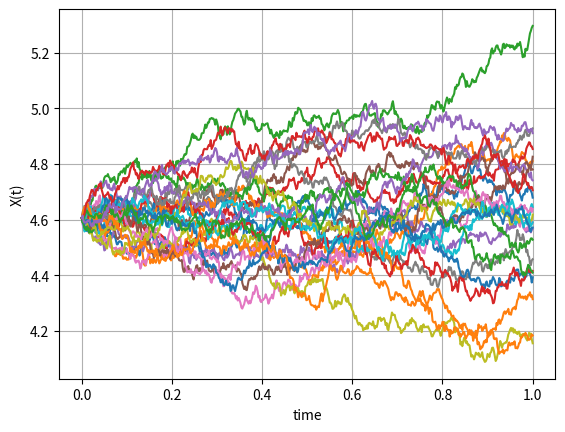
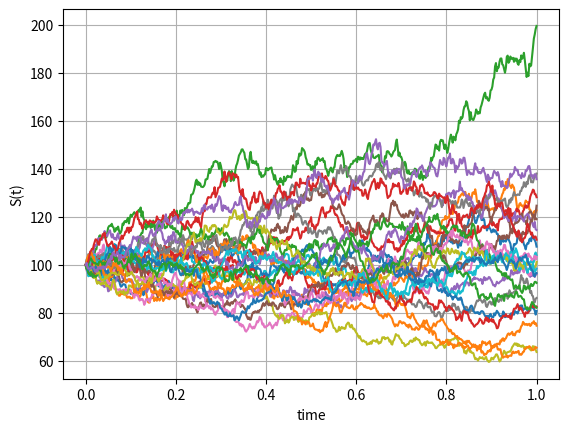

The script that saved these images, in order:
import numpy as np
import matplotlib.pyplot as plt

def GeneratePaths_GBM_ABM(m,n,T,r,sigma,S0):    
    # Random seeding
    np.random.seed(42)
        
    Z = np.random.normal(0.0,1.0,[m,n]) # Here m is no. of paths and n is no. of steps
    X = np.zeros([m, n+1])
    S = np.zeros([m, n+1])
    time = np.zeros([n+1])
    
    # Setting initial condition    
    X[:,0] = np.log(S0)
    
    dt = T / n
    for i in range(0,n):
        # making sure that samples from normal have mean 0 and variance 1
        if m > 1:
            Z[:,i] = (Z[:,i] - np.mean(Z[:,i])) / np.std(Z[:,i])
            
        X[:,i+1] = X[:,i] + (r - (sigma **2)/2 ) * dt + sigma * np.power(dt, 1/2)*Z[:,i]
        time[i+1] = time[i] +dt
        
    #Compute exponent of ABM
    S = np.exp(X)
    paths = {"time":time,"X":X,"S":S}
    return paths

# Example case
m = 25
n = 500
T = 1
r = 0.05
sigma = 0.25
S0 = 100
    
Paths = GeneratePaths_GBM_ABM(m, n, T,r,sigma,S0)
timeGrid = Paths["time"]
X = Paths["X"]
S = Paths["S"]
    
plt.figure(1)
plt.plot(timeGrid, np.transpose(X))   
plt.grid()
plt.xlabel("time")
plt.ylabel("X(t)")
    
plt.figure(2)
plt.plot(timeGrid, np.transpose(S))   
plt.grid()
plt.xlabel("time")
plt.ylabel("S(t)")
